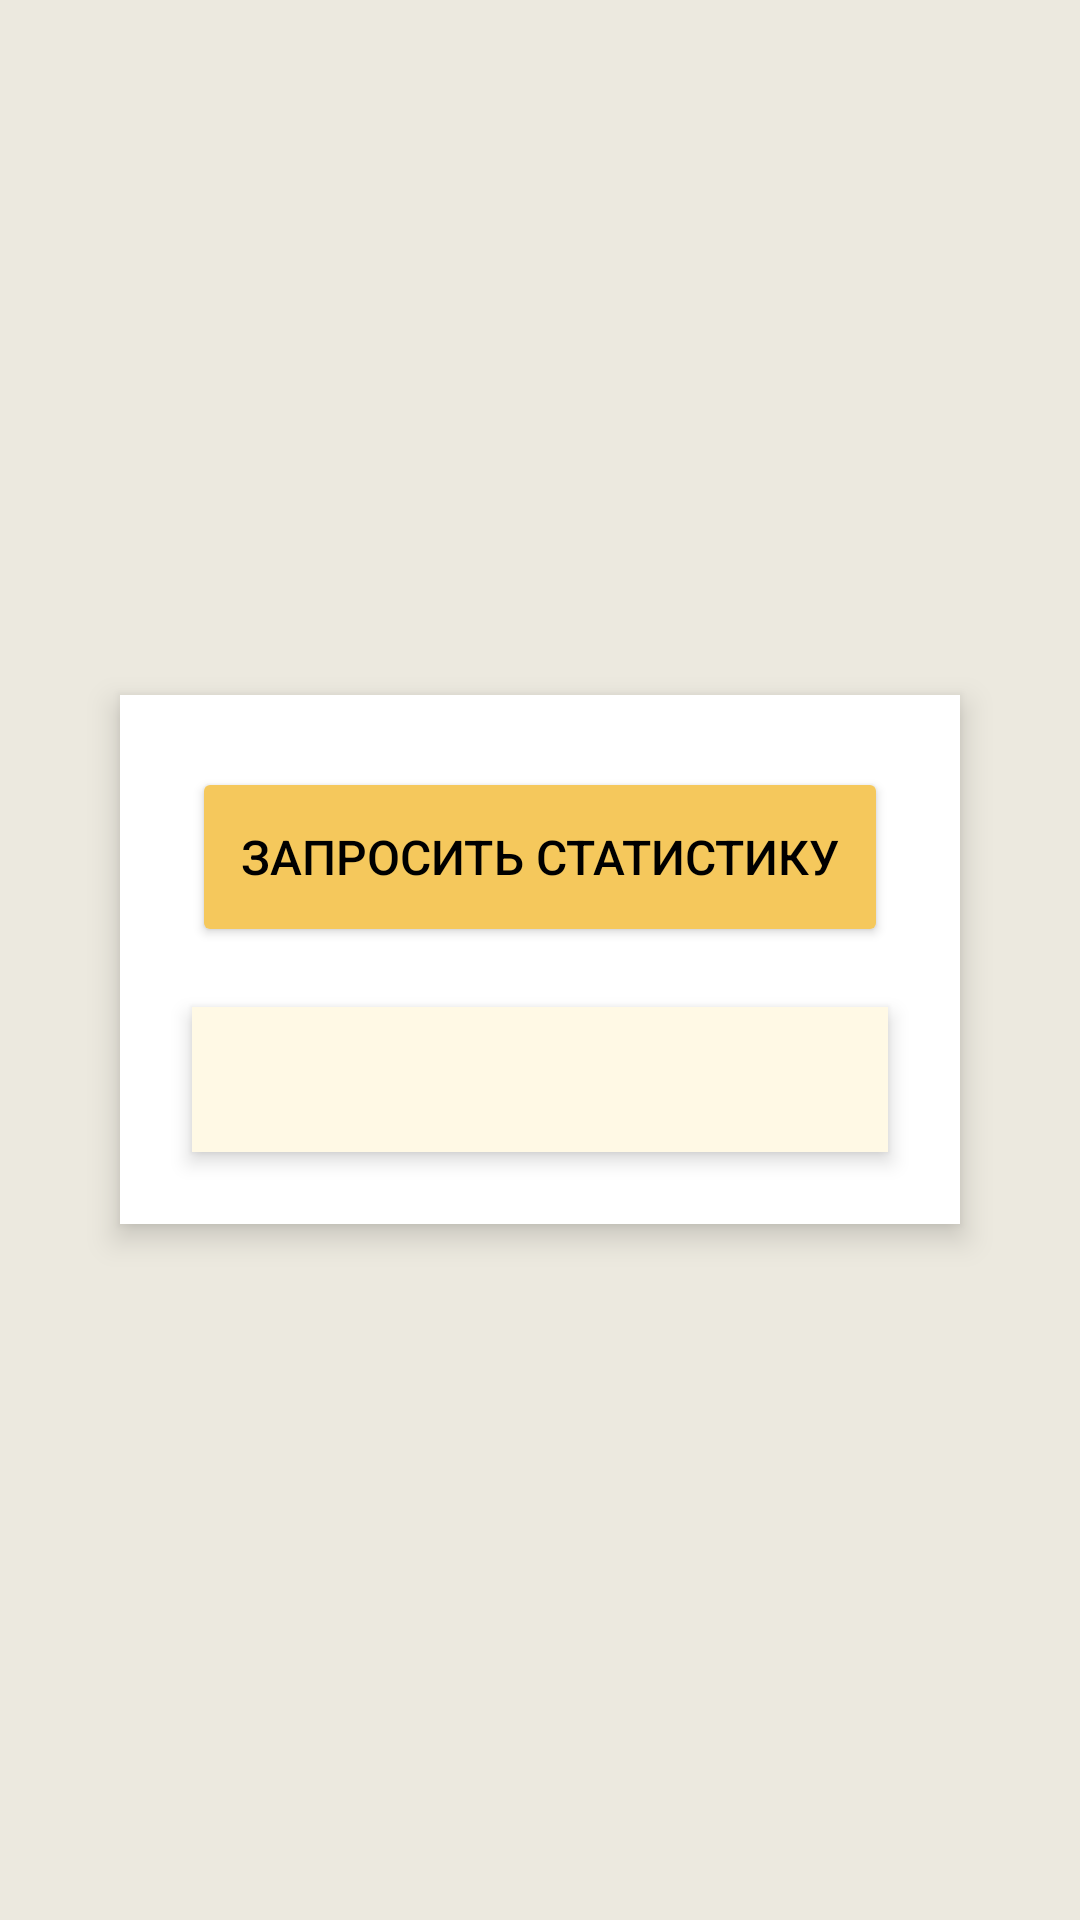

Layout XML and referenced resources for this Android screen:
<!-- AndroidManifest.xml: application theme Theme.Kursovaya -->
<!-- res/layout/fragment_sales.xml -->
<?xml version="1.0" encoding="utf-8"?>
<RelativeLayout xmlns:android="http://schemas.android.com/apk/res/android"
    android:id="@+id/main_sales"
    android:layout_width="match_parent"
    android:layout_height="match_parent"
    android:background="#ECE9DF"
    android:padding="24dp">

    <LinearLayout
        android:id="@+id/salesLayout"
        android:layout_width="match_parent"
        android:layout_height="wrap_content"
        android:layout_centerInParent="true"
        android:orientation="vertical"
        android:padding="24dp"
        android:background="#FFFFFF"
        android:elevation="6dp"
        android:clipToPadding="false"
        android:layout_margin="16dp"
        android:gravity="center_horizontal"
        android:scrollbars="vertical">

        <Button
            android:id="@+id/loadButton"
            android:layout_width="match_parent"
            android:layout_height="60dp"
            android:text="Запросить статистику"
            android:textColor="#000000"
            android:textSize="16sp"
            android:backgroundTint="#F5C85C"
            android:elevation="8dp"
            android:layout_marginBottom="20dp"
            android:fontFamily="sans-serif-medium" />

        <TextView
            android:id="@+id/salesTextView"
            android:layout_width="match_parent"
            android:layout_height="wrap_content"
            android:text=""
            android:textColor="#083508"
            android:textSize="18sp"
            android:lineSpacingExtra="6dp"
            android:padding="12dp"
            android:background="#FFF9E5"
            android:elevation="4dp"
            android:scrollbars="vertical" />

    </LinearLayout>

</RelativeLayout>
<!-- resources referenced by this layout -->
<resources>
  <style name="Theme.Kursovaya" parent="Base.Theme.Kursovaya" />
  <style name="Base.Theme.Kursovaya" parent="Theme.Material3.DayNight.NoActionBar">
          <item name="android:statusBarColor">#ECE9DF</item>
      </style>
</resources>
